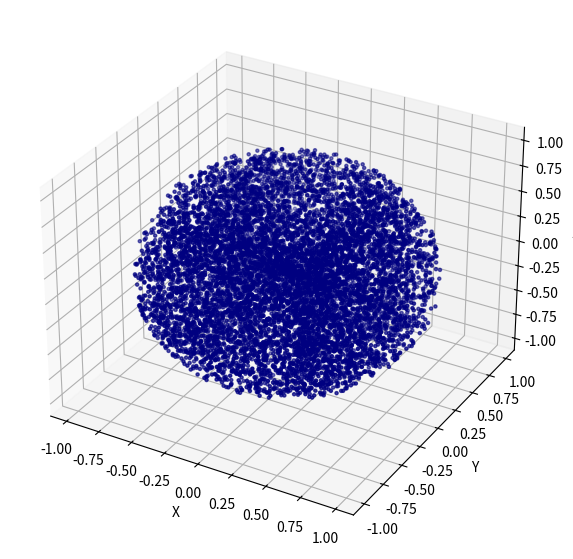
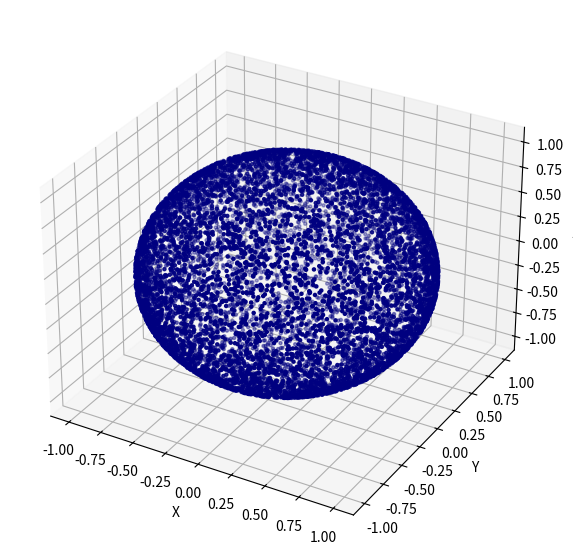

The matplotlib source for these figures, in order:
import numpy as np
import matplotlib.pyplot as plt

class SyntheticDataGenerator:
    """
    Class object to generate synthetic toy datasets of n-dimensional manifolds.

    Args:
        - n_dims: dimensionality of the Euclidean space
        - n_points: number of points uniformly distributed in the manifold
    """
    def __init__(self, n_dims: int, n_points: int) -> None:
        self.n_dims = n_dims
        self.n_points = n_points

    def make_hypersphere(self) -> np.ndarray:
        """
        Method to generate a toy dataset of N-dimensional sphere.

        Returns:
            - points: points distributed on the hypersphere manifold
        """
        points = np.random.normal(loc=0., scale=1., size=(self.n_points, self.n_dims))

        r = np.sqrt(np.sum(points**2, axis=1))
        points = points / r.reshape(-1,1)

        return points

    def make_hyperball(self, radius: float=1.) -> np.ndarray:
        """
        Method to generate a toy dataset of N-dimensional ball.

        Args:
            - radius: radius of the hyperball

        Returns:
            - points: points distributed on the hyperball manifold
        """
        points = np.random.uniform(low=-1., high=1., size=(self.n_points, self.n_dims))

        r = np.sqrt(np.sum(points**2, axis=1))
        points = points / r.reshape(-1,1)
        points = points * radius

        u = np.random.uniform(low=0., high=1., size=(self.n_points)) ** (1 / self.n_dims)

        points = points * u.reshape(-1,1) * radius
    
        return points

    def make_hypertorus(self) -> np.ndarray:
        """
        Method to generate a toy dataset of N-dimensional torus.

        Returns:
            - points: points distributed on the hypertorus manifold
        """
        pass


def visualize2D(data: np.ndarray):
    # TODO
    plt.figure(figsize=(7,7))
    plt.scatter(data[:, 0], data[:, 1], color="navy")
    plt.xlabel("X")
    plt.ylabel("Y")
    plt.show()

def visualize3D(data: np.ndarray):
    # TODO
    fig = plt.figure(figsize=(7,7))
    ax = fig.add_subplot(111, projection="3d")
    ax.scatter(data[:,0], data[:,1], data[:,2], s=5, c="navy")
    ax.set_xlabel("X")
    ax.set_ylabel("Y")
    ax.set_zlabel("Z")
    plt.show()

if __name__ == "__main__":
    generator = SyntheticDataGenerator(n_dims=3, n_points=10000)
    sphere = generator.make_hypersphere()
    ball = generator.make_hyperball()

    visualize3D(ball)
    visualize3D(sphere)
